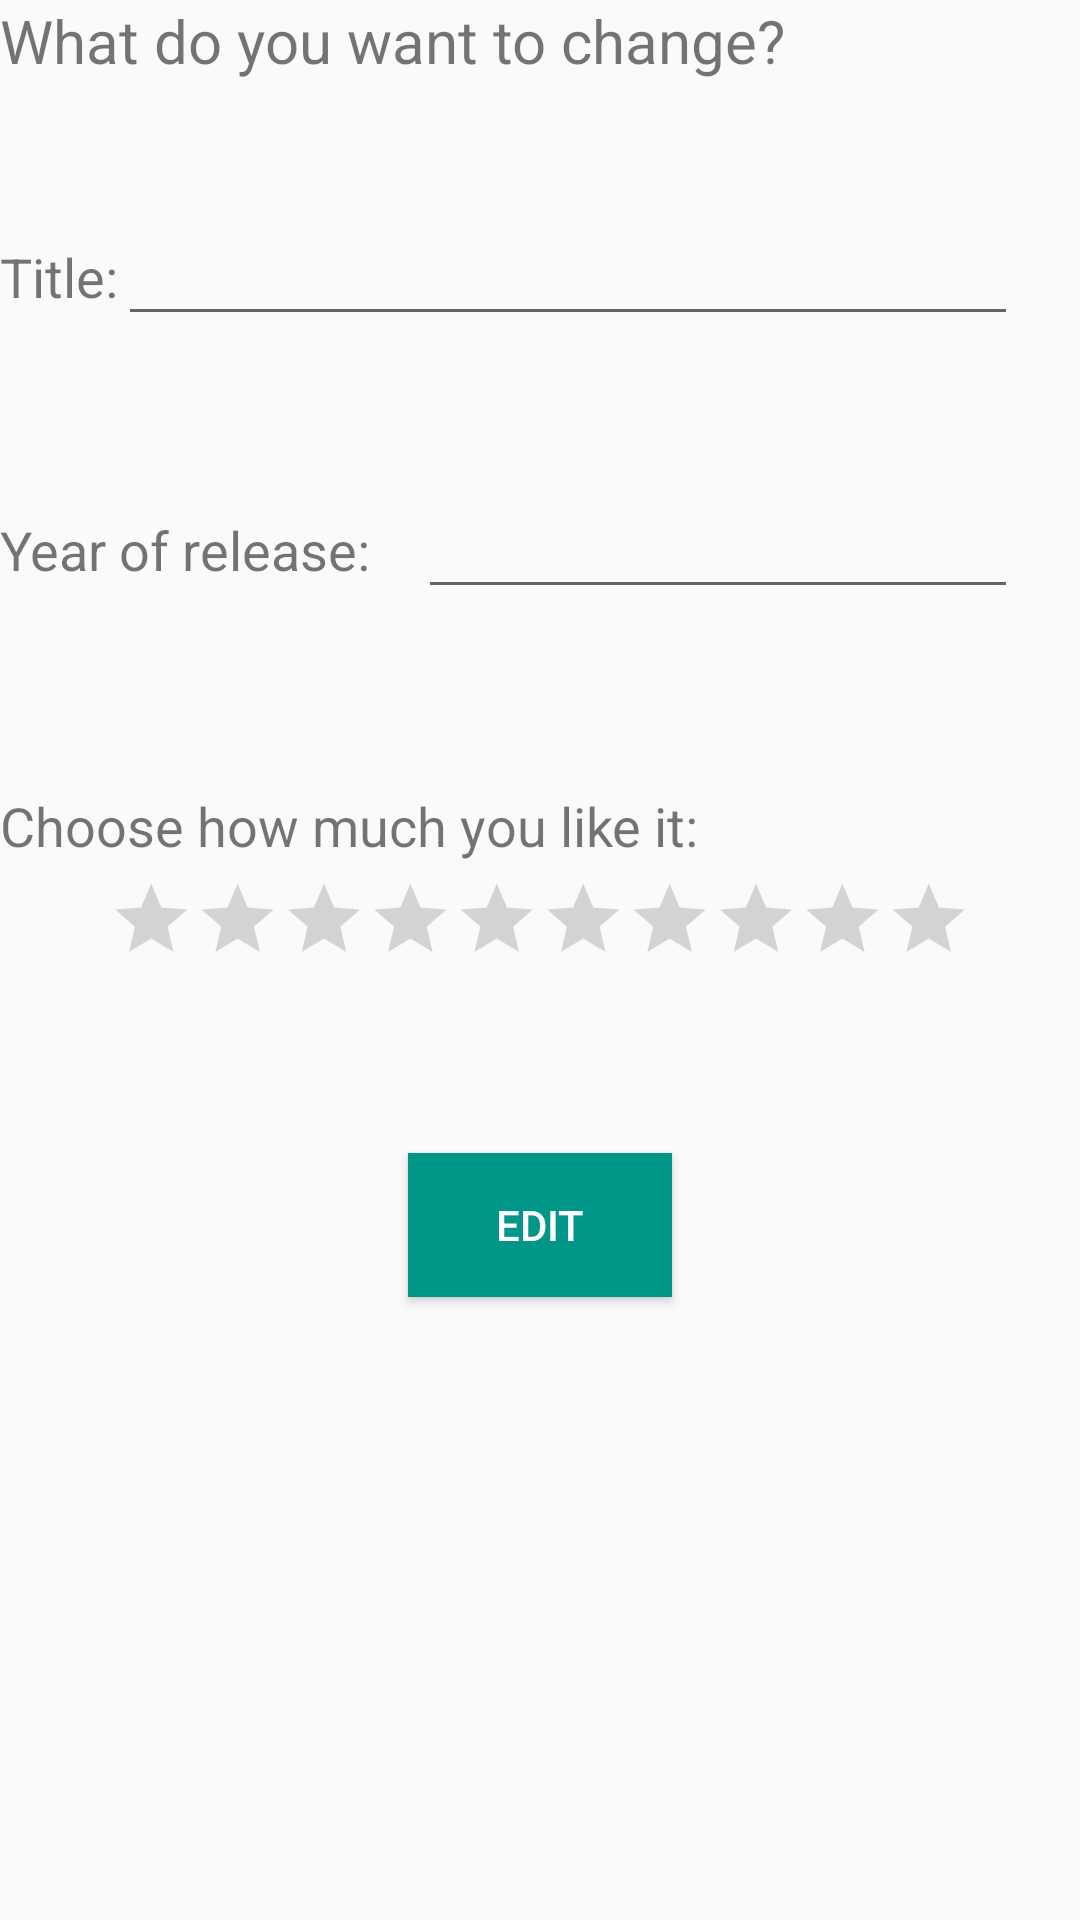

This screen was rendered from an Android layout file. Write that file and the resources it references.
<!-- AndroidManifest.xml: application theme AppTheme -->
<!-- res/layout/activity_second_edit_movie.xml -->
<?xml version="1.0" encoding="utf-8"?>
<RelativeLayout xmlns:android="http://schemas.android.com/apk/res/android"
    xmlns:app="http://schemas.android.com/apk/res-auto"
    xmlns:tools="http://schemas.android.com/tools"
    android:layout_width="match_parent"
    android:layout_height="match_parent"
    tools:context="com.example.user.movierecorder.SecondEditMovieActivity">

    <TextView
        android:id="@+id/textView1"
        android:layout_width="wrap_content"
        android:layout_height="wrap_content"
        android:layout_alignParentTop="true"
        android:textSize="20sp"
        android:text="@string/change_movie_textview" />

    <TextView
        android:id="@+id/textView2"
        android:layout_width="wrap_content"
        android:layout_height="wrap_content"
        android:layout_marginTop="53dp"
        android:textSize="18sp"
        android:text="@string/title_textview"
        android:layout_below="@+id/textView1"
        android:layout_alignParentStart="true" />

    <EditText
        android:id="@+id/editText1"
        android:gravity="center"
        android:layout_width="300dp"
        android:inputType="text"
        android:ems="20"
        style="@style/generalStyle"
        android:layout_alignBaseline="@+id/textView2"
        android:layout_alignBottom="@+id/textView2"
        android:layout_toEndOf="@+id/textView2" />

    <TextView
        android:id="@+id/textView3"
        android:layout_width="wrap_content"
        android:layout_height="wrap_content"
        android:layout_marginTop="59dp"
        android:text="@string/year_textview"
        android:layout_below="@+id/editText1"
        android:textSize="18sp"
        android:layout_alignStart="@+id/textView1" />

    <EditText
        android:id="@+id/editText2"
        style="@style/generalStyle"
        android:layout_width="200dp"
        android:ems="20"
        android:gravity="center"
        android:inputType="number"
        android:layout_alignBaseline="@+id/textView3"
        android:layout_alignBottom="@+id/textView3"
        android:layout_alignEnd="@+id/editText1" />

    <TextView
        android:id="@+id/textView4"
        android:layout_width="wrap_content"
        android:layout_height="wrap_content"
        android:layout_alignStart="@+id/textView2"
        android:layout_below="@+id/editText2"
        android:layout_marginTop="60dp"
        android:textSize="18sp"
        android:text="@string/rating_textview" />


    <RatingBar
        android:id="@+id/ratingBar"
        android:layout_width="fill_parent"
        android:layout_height="wrap_content"
        android:layout_below="@+id/textView4"
        android:isIndicator="false"
        android:numStars="10"
        android:rating="0"
        android:stepSize="1"
        android:scaleX="0.8"
        android:scaleY="0.8"
        style="@style/MyRatingBar"/>


    <Button
        android:id="@+id/updateButton"
        android:layout_width="wrap_content"
        android:layout_height="wrap_content"
        android:text="@string/update_button"
        android:background="@color/colorAccent"
        android:textColor="#FFFFFF"
        android:layout_marginTop="49dp"
        android:layout_below="@+id/ratingBar"
        android:layout_centerHorizontal="true"
        android:onClick="editMovie"/>

</RelativeLayout>
<!-- resources referenced by this layout -->
<resources>
  <color name="colorAccent">#009688</color>
  <string name="change_movie_textview">What do you want to change?</string>
  <string name="rating_textview">Choose how much you like it:</string>
  <string name="title_textview">Title:</string>
  <string name="update_button">Edit</string>
  <string name="year_textview">Year of release:</string>
  <style name="MyRatingBar" parent="@android:style/Widget.DeviceDefault.RatingBar.Indicator">
          <item name="android:minHeight">48dp</item>
          <item name="android:maxHeight">48dp</item>
      </style>
  <style name="generalStyle">
  	<item name="android:layout_width">wrap_content</item>
          <item name="android:layout_height">wrap_content</item>
          <item name="android:textSize">20sp</item>
      </style>
  <style name="AppTheme" parent="Theme.AppCompat.Light.DarkActionBar">
          
          <item name="colorPrimary">#009688</item>
          <item name="colorPrimaryDark">#00796B</item>
          <item name="colorAccent">#00BCD4</item>
      </style>
</resources>
